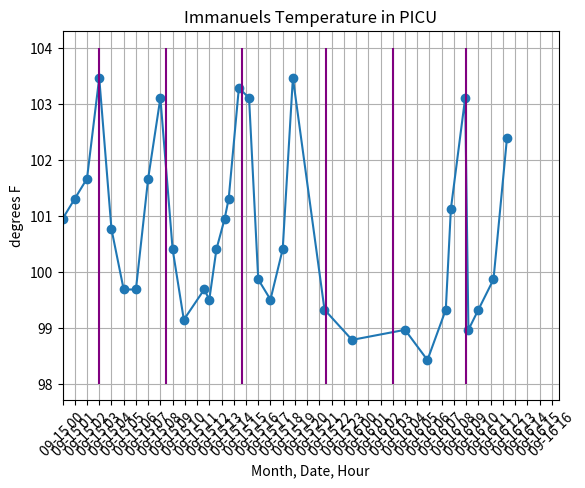

Write the Python code that produced this figure.
import datetime
import matplotlib.pyplot as plt
import matplotlib.dates as mdates


x = []
y = []

x = [datetime.datetime(2022, 9, 13, 0)]
x.append(datetime.datetime(2022, 9, 13, 1))
x.append(datetime.datetime(2022, 9, 13, 4))
x.append(datetime.datetime(2022, 9, 13, 5))
x.append(datetime.datetime(2022, 9, 13, 6))
x.append(datetime.datetime(2022, 9, 13, 7))
x.append(datetime.datetime(2022, 9, 13, 8))
x.append(datetime.datetime(2022, 9, 13, 10))
x.append(datetime.datetime(2022, 9, 13, 12))
x.append(datetime.datetime(2022, 9, 13, 14))
x.append(datetime.datetime(2022, 9, 13, 18))
x.append(datetime.datetime(2022, 9, 13, 20))
x.append(datetime.datetime(2022, 9, 13, 21))
x.append(datetime.datetime(2022, 9, 13, 23))
x.append(datetime.datetime(2022, 9, 14, 0))
x.append(datetime.datetime(2022, 9, 14, 1))
x.append(datetime.datetime(2022, 9, 14, 2))
x.append(datetime.datetime(2022, 9, 14, 3))
x.append(datetime.datetime(2022, 9, 14, 6))
x.append(datetime.datetime(2022, 9, 14, 8))
x.append(datetime.datetime(2022, 9, 14, 9))
x.append(datetime.datetime(2022, 9, 14, 10))
x.append(datetime.datetime(2022, 9, 14, 11))
x.append(datetime.datetime(2022, 9, 14, 13))
x.append(datetime.datetime(2022, 9, 14, 14))
x.append(datetime.datetime(2022, 9, 14, 15))
x.append(datetime.datetime(2022, 9, 14, 16))
x.append(datetime.datetime(2022, 9, 14, 17))
x.append(datetime.datetime(2022, 9, 14, 18))
x.append(datetime.datetime(2022, 9, 14, 19))

x.append(datetime.datetime(2022, 9, 14, 20))
x.append(datetime.datetime(2022, 9, 14, 22))
x.append(datetime.datetime(2022, 9, 14, 23))
x.append(datetime.datetime(2022, 9, 15, 0))
x.append(datetime.datetime(2022, 9, 15, 1))
x.append(datetime.datetime(2022, 9, 15, 2))
x.append(datetime.datetime(2022, 9, 15, 3))
x.append(datetime.datetime(2022, 9, 15, 4))
x.append(datetime.datetime(2022, 9, 15, 5))
x.append(datetime.datetime(2022, 9, 15, 6))
x.append(datetime.datetime(2022, 9, 15, 7))
x.append(datetime.datetime(2022, 9, 15, 8))
x.append(datetime.datetime(2022, 9, 15, 9))
x.append(datetime.datetime(2022, 9, 15, 9, 55))
x.append(datetime.datetime(2022, 9, 15, 11, 35))
x.append(datetime.datetime(2022, 9, 15, 12))
x.append(datetime.datetime(2022, 9, 15, 12, 35))
x.append(datetime.datetime(2022, 9, 15, 13, 15))
x.append(datetime.datetime(2022, 9, 15, 13, 35))
x.append(datetime.datetime(2022, 9, 15, 14, 25))
x.append(datetime.datetime(2022, 9, 15, 15, 15))
x.append(datetime.datetime(2022, 9, 15, 16))
x.append(datetime.datetime(2022, 9, 15, 17))
x.append(datetime.datetime(2022, 9, 15, 18))
x.append(datetime.datetime(2022, 9, 15, 18, 50))
x.append(datetime.datetime(2022, 9, 15, 21, 25))
x.append(datetime.datetime(2022, 9, 15, 23, 40))
x.append(datetime.datetime(2022, 9, 16, 4))
x.append(datetime.datetime(2022, 9, 16, 5, 50))
x.append(datetime.datetime(2022, 9, 16, 7, 20))
x.append(datetime.datetime(2022, 9, 16, 7, 45))
x.append(datetime.datetime(2022, 9, 16, 8, 55))
x.append(datetime.datetime(2022, 9, 16, 9, 11))
x.append(datetime.datetime(2022, 9, 16, 10))
x.append(datetime.datetime(2022, 9, 16, 11, 14))
x.append(datetime.datetime(2022, 9, 16, 12, 20))

#
y = [38.4]
y.append(37.5)
y.append(38.4)
y.append(38.6)
y.append(38.4)
y.append(38.7)
y.append(37.7)
y.append(37.4)
y.append(37.4)
y.append(37)
y.append(37.3)
y.append(39.7)
y.append(38.6)
y.append(37.5)
y.append(38.4)
y.append(37.7)
y.append(38)
y.append( 39.7)
y.append(38.8)
y.append(39)
y.append(39.1)
y.append(39.3)
y.append(37.8)
y.append(37.4)
y.append(38)
y.append(38.8)
y.append(39.6)
y.append(37.9)
y.append(37.4)
y.append(38.1)

y.append(39.7)
y.append(38.6)
y.append(37.3)
y.append(38.3)
y.append(38.5)
y.append(38.7)
y.append(39.7)
y.append(38.2)
y.append(37.6)
y.append(37.6)
y.append(38.7)
y.append(39.5)
y.append(38)
y.append(37.3)
y.append(37.6)
y.append(37.5)
y.append(38.0)
y.append(38.3)
y.append(38.5)
y.append(39.6)
y.append(39.5)
y.append(37.7)
y.append(37.5)
y.append(38)
y.append(39.7)
y.append(37.4)
y.append(37.1)
y.append(37.2)
y.append(36.9)
y.append(37.4)
y.append(38.4)
y.append(39.5)
y.append(37.2)
y.append(37.4)
y.append(37.7)
y.append(39.1)

f = [(celsius * 1.8) + 32 for celsius in y]

ty = []
ty = [datetime.datetime(2022, 9, 13, 5)]
ty.append(datetime.datetime(2022, 9, 13, 12))
ty.append(datetime.datetime(2022, 9, 13, 20))
ty.append(datetime.datetime(2022, 9, 14, 3))
ty.append(datetime.datetime(2022, 9, 14, 9))
ty.append(datetime.datetime(2022, 9, 14, 15))
ty.append(datetime.datetime(2022, 9, 14, 21))
ty.append(datetime.datetime(2022, 9, 15, 3))
ty.append(datetime.datetime(2022, 9, 15, 8, 30))
ty.append(datetime.datetime(2022, 9, 15, 14, 40))
ty.append(datetime.datetime(2022, 9, 15, 21, 30))
ty.append(datetime.datetime(2022, 9, 16, 3))
ty.append(datetime.datetime(2022, 9, 16, 9))


trans = []
trans = [datetime.datetime(2022, 9, 15, 13, 20)]

fig, ax = plt.subplots()

plt.plot(x, f,'o-')
plt.vlines(ty, ymin = 98, ymax = 104,
           colors = 'purple',
           label = 'vline_multiple - full height')

# plt.vlines(trans, ymin = 98, ymax = 104,
#            colors = 'red',
#            label = 'vline_multiple - full height')
# plt.bar(trans, 104-98, .1, 98, alpha=0.25)
plt.ylabel('degrees F')
plt.grid()

plt.xlim(left=datetime.datetime(2022, 9, 15, 0))
ax.xaxis.set_major_locator(mdates.HourLocator(interval = 1))
plt.xticks(rotation=45)
plt.xlabel('Month, Date, Hour')
plt.title('Immanuels Temperature in PICU')
plt.show()
